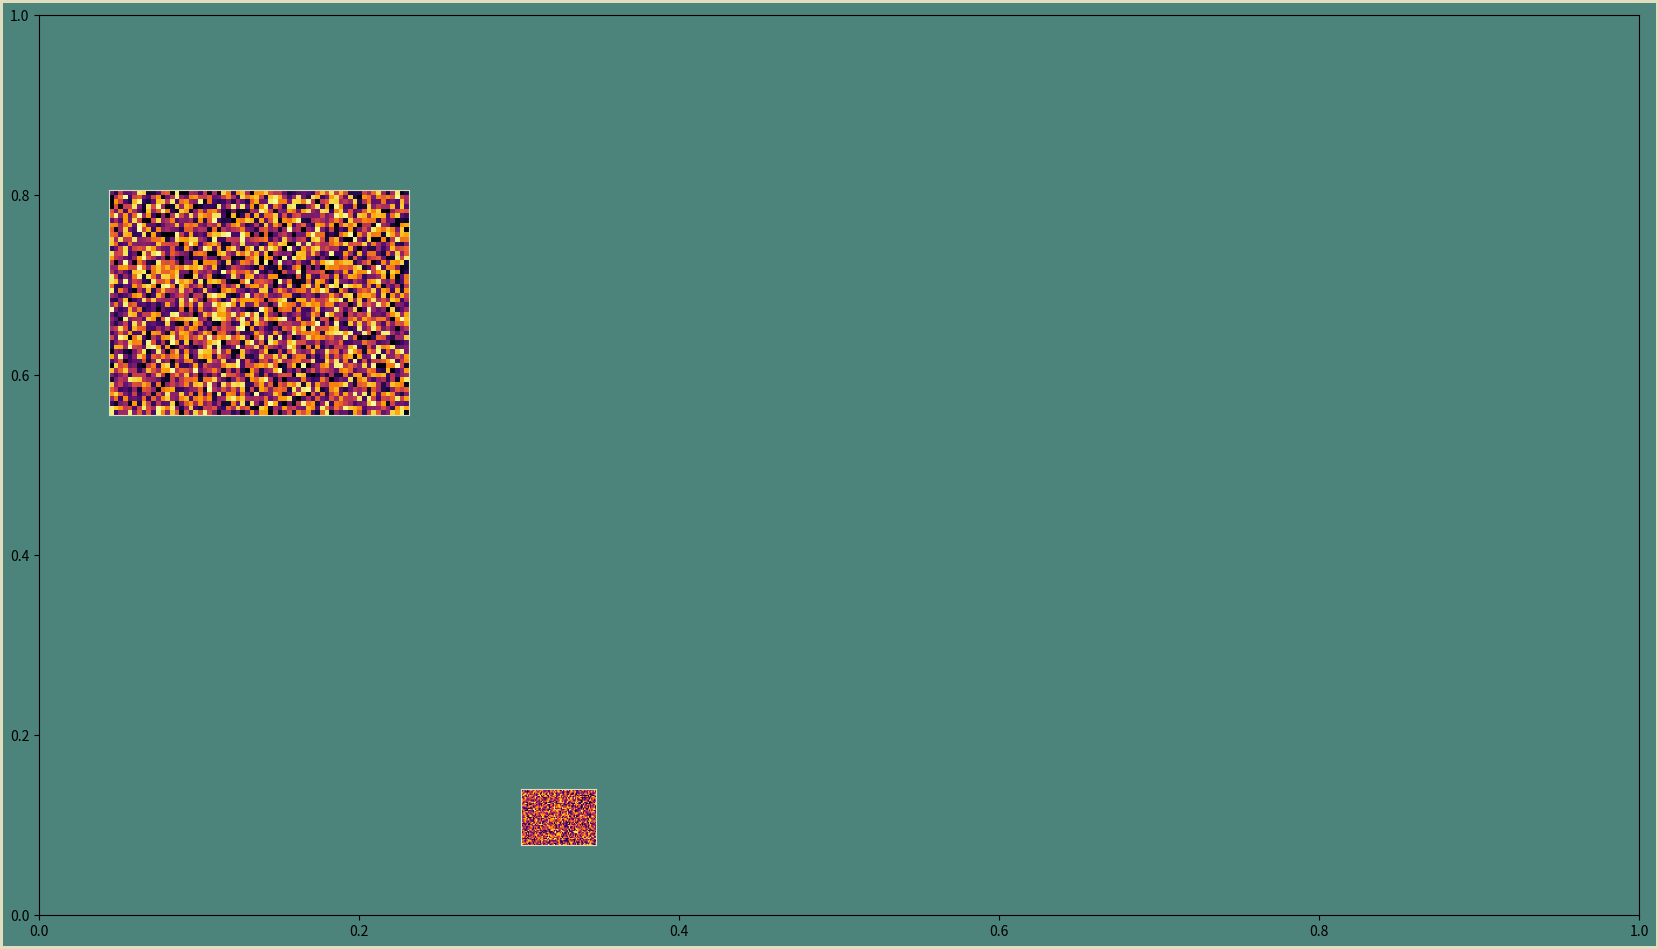

This figure's Python source:
"""
Generate an autoencoder neural network visualization
"""
import matplotlib
matplotlib.use("agg")
import matplotlib.pyplot as plt  # noqa: E402
import numpy as np  # noqa: E402

# Choose a color palette
BLUE = "#04253a"
GREEN = "#4c837a"
TAN = "#e1ddbf"
DPI = 300

# Changing these adjusts the size and layout of the visualization
FIGURE_WIDTH = 16
FIGURE_HEIGHT = 9
RIGHT_BORDER = 0.7
LEFT_BORDER = 0.7
TOP_BORDER = 0.8
BOTTOM_BORDER = 0.6

N_IMAGE_PIXEL_COLS = 64
N_IMAGE_PIXEL_ROWS = 48
N_NODES_BY_LAYER = [10, 7, 5, 8]

INPUT_IMAGE_BOTTOM = 5
INPUT_IMAGE_HEIGHT = 0.25 * FIGURE_HEIGHT
ERROR_IMAGE_SCALE = 0.7
ERROR_GAP_SCALE = 0.3
BETWEEN_LAYER_SCALE = 0.8
BETWEEN_NODE_SCALE = 0.4


def main():
    """
    Build a visualization of an image autoencoder neural network,
    piece by piece.

    A central data structure in this example is the collection of parameters
    that define how the image is laid out. It is a set of nested dictionaries.
    """
    p = construct_parameters()
    fig, ax_boss = create_background(p)

    p = find_node_image_size(p)
    p = find_between_layer_gap(p)
    p = find_between_node_gap(p)
    p = find_error_image_position(p)

    add_input_image(fig, p)
    add_node_images(fig, p)
    save_nn_viz(fig, postfix="20_layer_0_node_0")


def construct_parameters():
    """
    Build a dictionary of parameters that describe the size and location
    of the elements of the visualization. This is a convenient way to pass
    the collection of them around .
    """
    # Enforce square pixels. Each pixel will have the same height and width.
    aspect_ratio = N_IMAGE_PIXEL_COLS / N_IMAGE_PIXEL_ROWS

    parameters = {}

    # The figure as a whole
    parameters["figure"] = {
        "height": FIGURE_HEIGHT,
        "width": FIGURE_WIDTH,
    }

    # The input and output images
    parameters["input"] = {
        "n_cols": N_IMAGE_PIXEL_COLS,
        "n_rows": N_IMAGE_PIXEL_ROWS,
        "aspect_ratio": aspect_ratio,
        "image": {
            "bottom": INPUT_IMAGE_BOTTOM,
            "height": INPUT_IMAGE_HEIGHT,
            "width": INPUT_IMAGE_HEIGHT * aspect_ratio,
        }
    }

    # The network as a whole
    parameters["network"] = {
        "n_nodes": N_NODES_BY_LAYER,
        "n_layers": len(N_NODES_BY_LAYER),
        "max_nodes": np.max(N_NODES_BY_LAYER),
    }

    # Individual node images
    parameters["node_image"] = {
       "height": 0,
       "width": 0,
    }

    parameters["error_image"] = {
        "left": 0,
        "bottom": 0,
        "width": parameters["input"]["image"]["width"] * ERROR_IMAGE_SCALE,
        "height": parameters["input"]["image"]["height"] * ERROR_IMAGE_SCALE,
    }

    parameters["gap"] = {
       "right_border": RIGHT_BORDER,
       "left_border": LEFT_BORDER,
       "bottom_border": BOTTOM_BORDER,
       "top_border": TOP_BORDER,
       "between_layer": 0,
       "between_layer_scale": BETWEEN_LAYER_SCALE,
       "between_node": 0,
       "between_node_scale": BETWEEN_NODE_SCALE,
       "error_gap_scale": ERROR_GAP_SCALE,
    }

    return parameters


def create_background(p):
    fig = plt.figure(
        edgecolor=TAN,
        facecolor=GREEN,
        figsize=(p["figure"]["width"], p["figure"]["height"]),
        linewidth=4,
    )
    ax_boss = fig.add_axes((0, 0, 1, 1), facecolor="none")
    ax_boss.set_xlim(0, 1)
    ax_boss.set_ylim(0, 1)
    return fig, ax_boss


def find_node_image_size(p):
    """
    What should the height and width of each node image be?
    As big as possible, given the constraints.
    There are two possible constraints:
        1. Fill the figure top-to-bottom.
        2. Fill the figure side-to-side.
    To determine which of these limits the size of the node images,
    we'll calculate the image size assuming each constraint separately,
    then respect the one that results in the smaller node image.
    """
    # First assume height is the limiting factor.
    total_space_to_fill = (
        p["figure"]["height"]
        - p["gap"]["bottom_border"]
        - p["gap"]["top_border"]
    )
    # Use the layer with the largest number of nodes (n_max).
    # Pack the images and the gaps as tight as possible.
    # In that case, if the image height is h,
    # the gaps will each be h * p["gap"]["between_node_scale"].
    # There will be n_max nodes and (n_max - 1) gaps.
    # After a wee bit of algebra:
    height_constrained_by_height = (
        total_space_to_fill / (
           p["network"]["max_nodes"]
           + (p["network"]["max_nodes"] - 1)
           * p["gap"]["between_node_scale"]
        )
    )

    # Second assume width is the limiting factor.
    total_space_to_fill = (
        p["figure"]["width"]
        - p["gap"]["left_border"]
        - p["gap"]["right_border"]
        - 2 * p["input"]["image"]["width"]
    )
    # Again, pack the images as tightly as possible side-to-side.
    # In this case, if the image width is w,
    # the gaps will each be w * p["gap"]["between_layer_scale"].
    # There will be n_layer nodes and (n_layer + 1) gaps.
    # After another tidbit of algebra:
    width_constrained_by_width = (
        total_space_to_fill / (
           p["network"]["n_layers"]
           + (p["network"]["n_layers"] + 1)
           * p["gap"]["between_layer_scale"]
        )
    )

    # Figure out what the height would be for this width.
    height_constrained_by_width = (
        width_constrained_by_width
        / p["input"]["aspect_ratio"]
    )

    # See which constraint is more restrictive, and go with that one.
    p["node_image"]["height"] = np.minimum(
        height_constrained_by_width,
        height_constrained_by_height)
    p["node_image"]["width"] = (
        p["node_image"]["height"]
        * p["input"]["aspect_ratio"]
    )
    return p


def find_between_layer_gap(p):
    """
    How big is the horizontal spacing between_layers?
    This is also the spacing between the input image and the first layer
    and between the last layer and the output image.
    """
    horizontal_gap_total = (
        p["figure"]["width"]
        - 2 * p["input"]["image"]["width"]
        - p["network"]["n_layers"] * p["node_image"]["width"]
        - p["gap"]["left_border"]
        - p["gap"]["right_border"]
    )
    n_horizontal_gaps = p["network"]["n_layers"] + 1
    p["gap"]["between_layer"] = horizontal_gap_total / n_horizontal_gaps
    return p


def find_between_node_gap(p):
    """
    How big is the vertical gap between_node images?
    """
    vertical_gap_total = (
        p["figure"]["height"]
        - p["gap"]["top_border"]
        - p["gap"]["bottom_border"]
        - p["network"]["max_nodes"]
        * p["node_image"]["height"]
    )
    n_vertical_gaps = p["network"]["max_nodes"] - 1
    p["gap"]["between_node"] = vertical_gap_total / n_vertical_gaps
    return p


def find_error_image_position(p):
    """
    Where exactly should the error image be positioned?
    """
    p["error_image"]["bottom"] = (
        p["input"]["image"]["bottom"]
        - p["input"]["image"]["height"]
        * p["gap"]["error_gap_scale"]
        - p["error_image"]["height"]
    )
    error_image_center = (
        p["figure"]["width"]
        - p["gap"]["right_border"]
        - p["input"]["image"]["width"] / 2
    )
    p["error_image"]["left"] = (
        error_image_center
        - p["error_image"]["width"] / 2
    )
    return p


def add_input_image(fig, p):
    """
    All Axes to be added use the rectangle specification
        (left, bottom, width, height)
    """
    absolute_pos = (
        p["gap"]["left_border"],
        p["input"]["image"]["bottom"],
        p["input"]["image"]["width"],
        p["input"]["image"]["height"])
    ax_input = add_image_axes(fig, p, absolute_pos)
    add_filler_image(
       ax_input,
       p["input"]["n_rows"],
       p["input"]["n_cols"],
    )


def add_node_images(fig, p):
    node_image_left = (
        p["gap"]["left_border"]
        + p["input"]["image"]["width"]
        + p["gap"]["between_layer"]
    )
    n_nodes = p["network"]["n_nodes"][0]
    total_layer_height = (
        n_nodes * p["node_image"]["height"]
        + (n_nodes - 1) * p["gap"]["between_node"]
    )
    node_image_bottom = (p["figure"]["height"] - total_layer_height) / 2

    absolute_pos = (
        node_image_left,
        node_image_bottom,
        p["node_image"]["width"],
        p["node_image"]["height"])
    ax = add_image_axes(fig, p, absolute_pos)
    add_filler_image(
        ax,
        p["input"]["n_rows"],
        p["input"]["n_cols"],
    )


def add_image_axes(fig, p, absolute_pos):
    """
    Locate the Axes for the image corresponding to this node within the Figure.

    absolute_pos: Tuple of
        (left_position, bottom_position, width, height)
    in inches on the Figure.
    """
    scaled_pos = (
        absolute_pos[0] / p["figure"]["width"],
        absolute_pos[1] / p["figure"]["height"],
        absolute_pos[2] / p["figure"]["width"],
        absolute_pos[3] / p["figure"]["height"])
    ax = fig.add_axes(scaled_pos)
    ax.tick_params(bottom=False, top=False, left=False, right=False)
    ax.tick_params(
        labelbottom=False, labeltop=False, labelleft=False, labelright=False)
    ax.spines["top"].set_color(TAN)
    ax.spines["bottom"].set_color(TAN)
    ax.spines["left"].set_color(TAN)
    ax.spines["right"].set_color(TAN)
    return ax


def add_filler_image(ax, n_im_rows, n_im_cols):
    """
    Add a chunk of image as a placeholder.
    """
    fill_patch = np.random.sample(size=(n_im_rows, n_im_cols))
    ax.imshow(fill_patch, cmap="inferno")


def save_nn_viz(fig, postfix="0"):
    """
    Generate a new filename for each step of the process.
    """
    base_name = "nn_viz_"
    filename = base_name + postfix + ".png"
    fig.savefig(
        filename,
        edgecolor=fig.get_edgecolor(),
        facecolor=fig.get_facecolor(),
        dpi=DPI,
    )


if __name__ == "__main__":
    main()
